Dataset: data (GitHub, Anand2027Gupta/EcoScrap). Classes: air conditioner, battery, keyboard, laptop, microchip IC, microwave, mobile phone, computer mouse, PCB, passive component, printer, refrigerator, resistor, television, washing machine, heat sink, light bulbs, transistor.

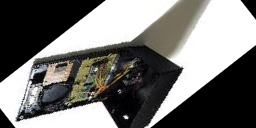
Label: microchip IC

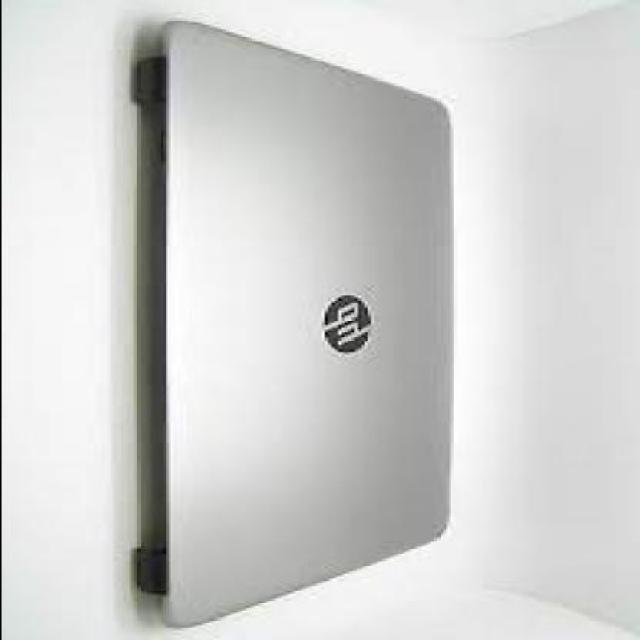
Label: laptop

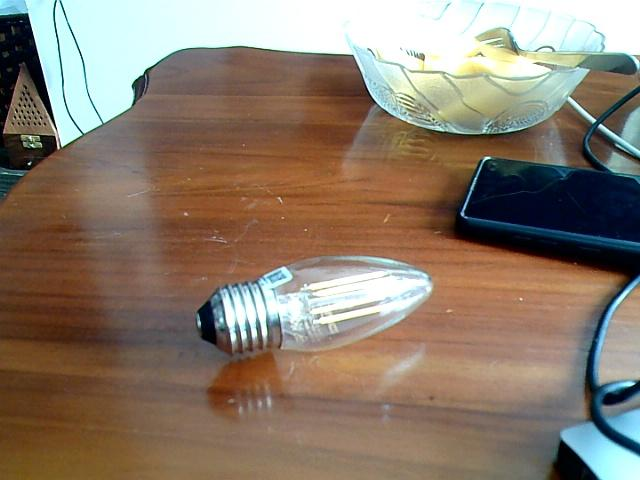
Label: light bulbs

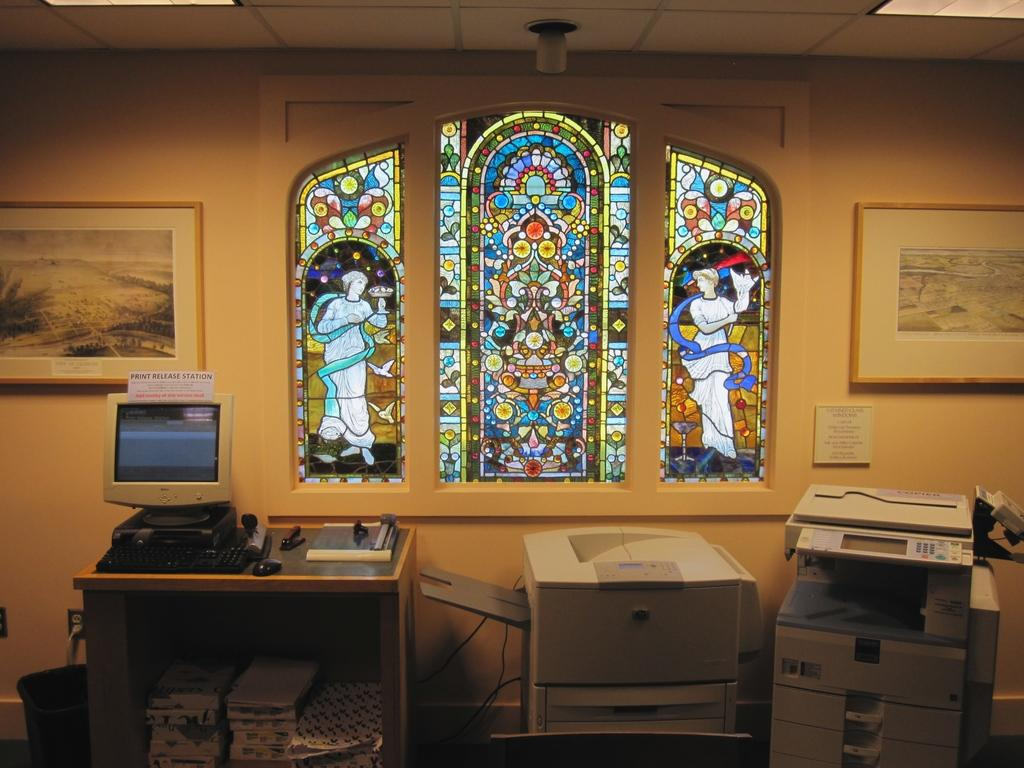
Label: printer

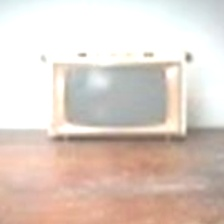
Label: television

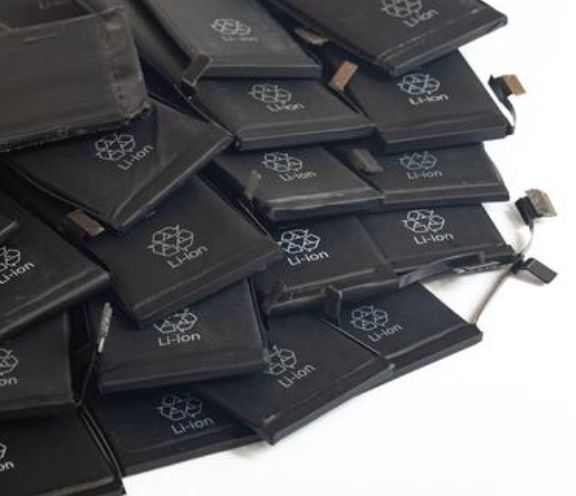
Label: battery
